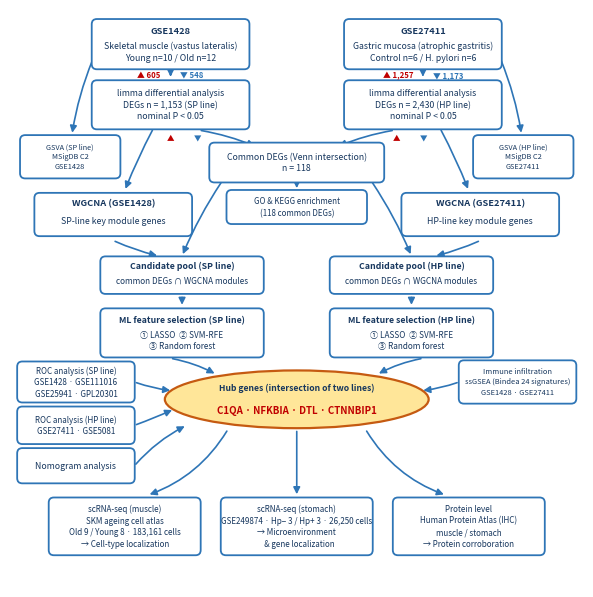

Generate this figure with matplotlib: (Note: this script raises an exception after producing the figure.)
# -*- coding: utf-8 -*-
"""Fig.1 flowchart - reference style (blue-outline white rounded boxes, top-down
spine with side columns, yellow ellipse for hub genes, bottom fan-out).
Ref: Apoptosis (2025) 30:1589 - GJB2 ovarian cancer paper Fig.1.
v5: two-disease flow made explicit - each line runs its own candidate pool and
its own ML screening (LASSO / SVM-RFE / RF), then both lanes converge on the
hub-gene ellipse (intersection of the two lines' ML candidates)."""

import matplotlib.pyplot as plt
from matplotlib.patches import FancyBboxPatch, Ellipse, FancyArrowPatch

BORDER = '#2E75B6'
TEXT   = '#17375E'
ARROW  = '#2E75B6'
HUB_FC = '#FFE699'
HUB_EC = '#C55A11'
HUB_TX = '#C00000'
UP_TX  = '#C00000'
DN_TX  = '#2E75B6'

fig, ax = plt.subplots(figsize=(7.4, 7.5))
ax.set_xlim(0, 100); ax.set_ylim(0, 100); ax.axis('off')

def box(cx, cy, w, h, text, fs=6.3, bold_first=False, fc='white', ec=BORDER):
    ax.add_patch(FancyBboxPatch((cx-w/2, cy-h/2), w, h,
        boxstyle='round,pad=0.25,rounding_size=0.9',
        fc=fc, ec=ec, lw=1.3, zorder=2))
    lines = text.split('\n')
    if bold_first:
        ax.text(cx, cy + h*0.28, lines[0], ha='center', va='center',
                fontsize=fs+0.4, fontweight='bold', color=TEXT, zorder=3)
        rest = '\n'.join(lines[1:])
        if rest:
            ax.text(cx, cy - h*0.16, rest, ha='center', va='center',
                    fontsize=fs, color=TEXT, zorder=3, linespacing=1.35)
    else:
        ax.text(cx, cy, text, ha='center', va='center', fontsize=fs,
                color=TEXT, zorder=3, linespacing=1.35)

def ellipse(cx, cy, w, h, l1, l2, fs1=6.6):
    ax.add_patch(Ellipse((cx, cy), w, h, fc=HUB_FC, ec=HUB_EC, lw=1.6, zorder=2))
    ax.text(cx, cy+h*0.20, l1, ha='center', va='center', fontsize=fs1,
            fontweight='bold', color=TEXT, zorder=3)
    ax.text(cx, cy-h*0.20, l2, ha='center', va='center', fontsize=7.0,
            fontstyle='italic', fontweight='bold', color=HUB_TX, zorder=3)

def arrow(x1, y1, x2, y2, rad=0.0, lw=1.2):
    ax.add_patch(FancyArrowPatch((x1, y1), (x2, y2), arrowstyle='-|>',
        mutation_scale=10, lw=lw, color=ARROW, zorder=1,
        connectionstyle=f'arc3,rad={rad}', shrinkA=1.5, shrinkB=1.5))

def dir_icons(cx, cy, up, down, fs=5.6):
    ax.text(cx-1.7, cy, up, ha='right', va='center', fontsize=fs,
            color=UP_TX, fontweight='bold', zorder=3)
    ax.text(cx+1.7, cy, down, ha='left', va='center', fontsize=fs,
            color=DN_TX, fontweight='bold', zorder=3)

# ---------------- Row 1-2: datasets -> limma ----------------
box(28, 94, 27, 8.2,
    'GSE1428\nSkeletal muscle (vastus lateralis)\nYoung n=10 / Old n=12', bold_first=True)
box(72, 94, 27, 8.2,
    'GSE27411\nGastric mucosa (atrophic gastritis)\nControl n=6 / H. pylori n=6', bold_first=True)
box(28, 83.5, 27, 8.0,
    'limma differential analysis\nDEGs n = 1,153 (SP line)\nnominal P < 0.05')
box(72, 83.5, 27, 8.0,
    'limma differential analysis\nDEGs n = 2,430 (HP line)\nnominal P < 0.05')
arrow(28, 89.4, 28, 88.0, lw=1.3)
dir_icons(28, 88.7, '\u25b2 605', '\u25bc 548')
arrow(72, 89.4, 72, 88.0, lw=1.3)
dir_icons(72, 88.7, '\u25b2 1,257', '\u25bc 1,173')

# ---------------- Row 3: common DEGs (Venn) + GO/KEGG directly below ----------------
box(50, 73.5, 30, 6.4, 'Common DEGs (Venn intersection)\nn = 118')
box(50, 65.8, 24, 5.4, 'GO & KEGG enrichment\n(118 common DEGs)', fs=5.7)
arrow(50, 70.3, 50, 68.7)
arrow(33, 79.1, 43, 76.2, rad=-0.06)
arrow(67, 79.1, 57, 76.2, rad=0.06)
dir_icons(30.3, 77.7, '\u25b2', '\u25bc', fs=5.4)
dir_icons(69.7, 77.7, '\u25b2', '\u25bc', fs=5.4)

# ---------------- GSVA beside each dataset (split per line) ----------------
box(10.5, 74.5, 17, 7.0, 'GSVA (SP line)\nMSigDB C2\nGSE1428', fs=5.3)
box(89.5, 74.5, 17, 7.0, 'GSVA (HP line)\nMSigDB C2\nGSE27411', fs=5.3)
arrow(14.5, 91.5, 10.8, 78.3, rad=0.06)   # GSE1428 -> GSVA SP
arrow(85.5, 91.5, 89.2, 78.3, rad=-0.06)  # GSE27411 -> GSVA HP

# ---------------- Row 4: WGCNA per dataset (outer columns) ----------------
box(18, 64.5, 27, 7.0,
    'WGCNA (GSE1428)\nSP-line key module genes', bold_first=True)
box(82, 64.5, 27, 7.0,
    'WGCNA (GSE27411)\nHP-line key module genes', bold_first=True)
arrow(25, 79.4, 20, 68.6, rad=0.03)
arrow(75, 79.4, 80, 68.6, rad=-0.03)

# ---------------- Row 5: per-line candidate pools ----------------
box(30, 54, 28, 6.0,
    'Candidate pool (SP line)\ncommon DEGs \u2229 WGCNA modules', bold_first=True, fs=5.9)
box(70, 54, 28, 6.0,
    'Candidate pool (HP line)\ncommon DEGs \u2229 WGCNA modules', bold_first=True, fs=5.9)
arrow(18, 60.0, 26, 57.3, rad=0.05)      # WGCNA SP -> SP pool
arrow(82, 60.0, 74, 57.3, rad=-0.05)     # WGCNA HP -> HP pool
arrow(37, 70.3, 30, 57.3, rad=0.05)      # Venn -> SP pool
arrow(63, 70.3, 70, 57.3, rad=-0.05)     # Venn -> HP pool

# ---------------- Row 6: per-line ML screening ----------------
box(30, 44, 28, 8.0,
    'ML feature selection (SP line)\n\u2460 LASSO  \u2461 SVM-RFE\n\u2462 Random forest',
    bold_first=True, fs=5.9)
box(70, 44, 28, 8.0,
    'ML feature selection (HP line)\n\u2460 LASSO  \u2461 SVM-RFE\n\u2462 Random forest',
    bold_first=True, fs=5.9)
arrow(30, 50.5, 30, 48.5)
arrow(70, 50.5, 70, 48.5)

# ---------------- hub ellipse (convergence of both lines) ----------------
ellipse(50, 32.5, 46, 10.0,
        'Hub genes (intersection of two lines)',
        'C1QA \u00b7 NFKBIA \u00b7 DTL \u00b7 CTNNBIP1', fs1=6.2)
arrow(28, 39.6, 36, 36.8, rad=-0.08)
arrow(72, 39.6, 64, 36.8, rad=0.08)

# ---------------- side columns (flank the hub ellipse, split per line) ----------------
box(11.5, 35.5, 20, 6.6,
    'ROC analysis (SP line)\nGSE1428 \u00b7 GSE111016\nGSE25941 \u00b7 GPL20301', fs=5.8)
box(11.5, 28, 20, 6.0,
    'ROC analysis (HP line)\nGSE27411 \u00b7 GSE5081', fs=5.8)
box(11.5, 21, 20, 5.6, 'Nomogram analysis')
box(88.5, 35.5, 20, 7.0,
    'Immune infiltration\nssGSEA (Bindea 24 signatures)\nGSE1428 \u00b7 GSE27411', fs=5.4)
arrow(21.7, 35.5, 28.3, 34.0, rad=0.06)
arrow(21.7, 28.0, 28.6, 30.8, rad=0.02)
arrow(21.7, 21.0, 30.8, 28.0, rad=-0.10)
arrow(78.3, 35.5, 71.7, 34.0, rad=-0.06)

# ---------------- bottom fan-out (multi-omics, readouts merged) ----------------
box(20, 10.5, 26, 9.5,
    'scRNA-seq (muscle)\nSKM ageing cell atlas\nOld 9 / Young 8 \u00b7 183,161 cells\n\u2192 Cell-type localization',
    fs=5.8)
box(50, 10.5, 26, 9.5,
    'scRNA-seq (stomach)\nGSE249874 \u00b7 Hp\u2212 3 / Hp+ 3 \u00b7 26,250 cells\n\u2192 Microenvironment\n   & gene localization',
    fs=5.8)
box(80, 10.5, 26, 9.5,
    'Protein level\nHuman Protein Atlas (IHC)\nmuscle / stomach\n\u2192 Protein corroboration',
    fs=5.8)
arrow(38, 27.3, 24, 15.9, rad=-0.18)
arrow(50, 27.3, 50, 15.7)
arrow(62, 27.3, 76, 15.9, rad=0.18)

out = 'output/Fig1_flowchart_v2'
fig.savefig(out + '.pdf', bbox_inches='tight')
fig.savefig(out + '.png', dpi=600, bbox_inches='tight')
print('saved', out)
